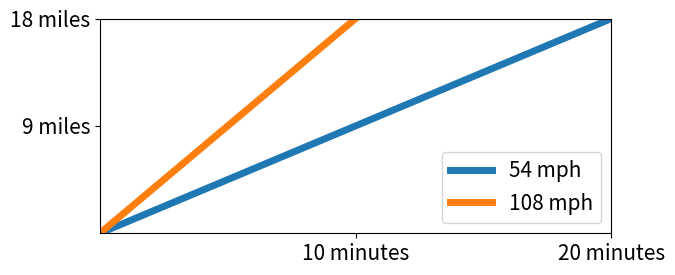

Recreate this plot in Python.
import numpy as np
import matplotlib.pyplot as plt


font = {'size'   : 15}

plt.rc('font', **font)



t = np.linspace(0,18,100)

plt.plot(t,t, lw=5, label="54 mph")
plt.plot(t,2*t, lw=5, label = "108 mph")
plt.xlim([0,18])
plt.ylim([0,18])
plt.xticks([9,18], ['10 minutes', '20 minutes'])
plt.yticks([9,18], ['9 miles', '18 miles'])
#plt.xlabel("Time (minutes)")
#plt.ylabel("Distance (miles)")
plt.legend()
fig = plt.gcf()
fig.set_size_inches(7, 3)
plt.tight_layout()
plt.savefig("linear_graph2.png", dpi=300)